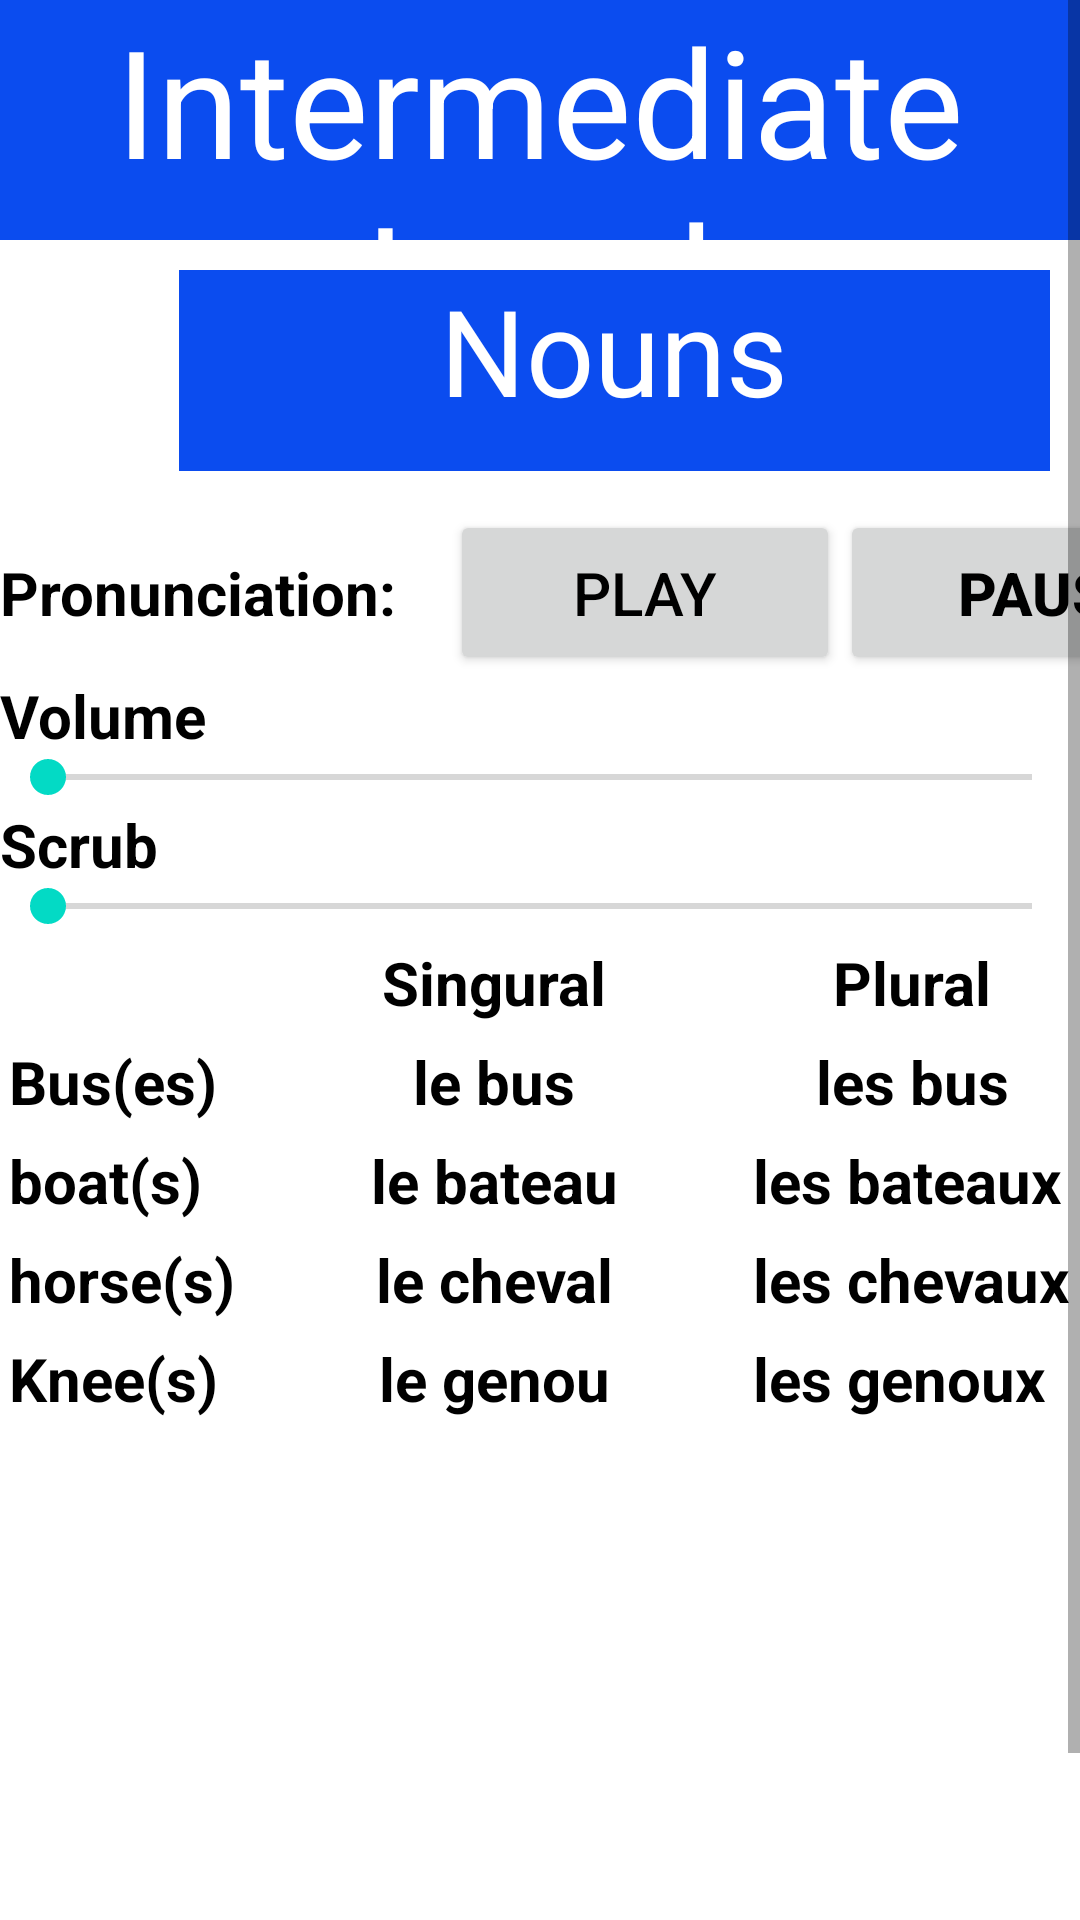

Reconstruct the res/layout file that produces this screen, plus the resources it refers to.
<!-- AndroidManifest.xml: application theme Theme.LearnFrench -->
<!-- res/layout/activity_nouns.xml -->
<?xml version="1.0" encoding="utf-8"?>
<ScrollView xmlns:android="http://schemas.android.com/apk/res/android"
    xmlns:app="http://schemas.android.com/apk/res-auto"
    xmlns:tools="http://schemas.android.com/tools"
    android:layout_width="match_parent"
    android:layout_height="match_parent"
    tools:context=".nouns">
    <LinearLayout
        android:layout_width="match_parent"
        android:layout_height="match_parent"
        android:orientation="vertical">
        <TextView
            android:id="@+id/titleTextView"
            android:layout_width="match_parent"
            android:layout_height="80dp"
            android:background="#0B4CEF"
            android:text="Intermediate Level"
            android:textColor="@color/white"
            android:textSize="50dp"
            android:gravity="center" />

        <LinearLayout
            android:id="@+id/firstllayout"
            android:layout_margin="10dp"
            android:layout_weight="1"
            android:layout_width="wrap_content"
            android:layout_height="wrap_content"
            android:orientation="horizontal">


            <ImageView
                android:id="@+id/img"
                android:layout_width="70dp"
                android:layout_height="70dp"
                android:layout_weight="1"
                android:background="@drawable/blueimages"
                />



            <TextView
                android:id="@+id/grammar"
                android:layout_width="320dp"
                android:layout_height="67dp"
                android:background="#0B4CEF"
                android:text="Nouns"
                android:textColor="@color/white"
                android:textSize="40dp"
                android:textAlignment="center"
                android:layout_weight="1.45"
                android:gravity="right"
                tools:ignore="RtlCompat" />
        </LinearLayout>
        <LinearLayout
            android:layout_width="match_parent"
            android:layout_height="wrap_content"
            android:orientation="horizontal">
            <TextView
                android:layout_width="150dp"
                android:layout_height="55dp"
                android:text="Pronunciation:"
                android:textSize="20sp"
                android:textColor="@color/black"
                android:textStyle="bold" />

            <Button
                android:id="@+id/play"
                android:layout_width="130dp"
                android:layout_height="55dp"
                android:onClick="play"
                android:text="Play"
                android:textColor="@color/black"
                android:textSize="20sp" />

            <Button
                android:id="@+id/pause"
                android:layout_width="140dp"
                android:layout_height="55dp"
                android:onClick="pause"
                android:text="Pause"
                android:textColor="@color/black"
                android:textSize="20sp"
                android:textStyle="bold" />
        </LinearLayout>
        <TextView
            android:layout_width="100dp"
            android:layout_height="25dp"
            android:text="Volume"
            android:textSize="20sp"
            android:textStyle="bold"
            android:textColor="@color/black"/>
        <SeekBar
            android:id="@+id/seekBar"
            android:layout_width="match_parent"
            android:layout_height="wrap_content" />
        <TextView
            android:layout_width="100dp"
            android:layout_height="25dp"
            android:text="Scrub"
            android:textSize="20sp"
            android:textColor="@color/black"
            android:textStyle="bold"/>
        <SeekBar
            android:id="@+id/scrub"
            android:layout_width="match_parent"
            android:layout_height="wrap_content" />
        <LinearLayout
            android:layout_width="match_parent"
            android:layout_height="wrap_content"
            android:orientation="horizontal">
            <TableLayout
                android:layout_width="wrap_content"
                android:layout_height="wrap_content"
                android:stretchColumns="1"
                >
                <TableRow>
                    <TextView
                        android:text=""
                        android:padding="3dip"
                        android:textSize="20sp"
                        android:textStyle="bold"
                        android:textColor="@color/black"/>
                    <TextView
                        android:text="Singural"
                        android:gravity="center"
                        android:padding="3dip"
                        android:textSize="20sp"
                        android:textStyle="bold"
                        android:textColor="@color/black"/>
                    <TextView
                        android:text="Plural"
                        android:gravity="center"
                        android:padding="3dip"
                        android:textSize="20sp"
                        android:textStyle="bold"
                        android:textColor="@color/black"/>

                </TableRow>

                <TableRow>
                    <TextView
                        android:text="Bus(es)"
                        android:padding="3dip"
                        android:textSize="20sp"

                        android:textStyle="bold"
                        android:textColor="@color/black"/>
                    <TextView
                        android:text="le bus"
                        android:gravity="center"
                        android:padding="3dip"
                        android:textSize="20sp"
                        android:textStyle="bold"
                        android:textColor="@color/black"/>
                    <TextView
                        android:text="les bus"
                        android:gravity="center"
                        android:padding="3dip"
                        android:textSize="20sp"
                        android:textStyle="bold"
                        android:textColor="@color/black"/>
                </TableRow>
                <TableRow>
                    <TextView
                        android:text="boat(s)"
                        android:padding="3dip"
                        android:textSize="20sp"
                        android:textStyle="bold"
                        android:textColor="@color/black"/>
                    <TextView
                        android:text="le bateau"
                        android:gravity="center"
                        android:padding="3dip"
                        android:textSize="20sp"
                        android:textStyle="bold"
                        android:textColor="@color/black"/>
                    <TextView
                        android:text="les bateaux"
                        android:padding="3dip"
                        android:textStyle="bold"
                        android:textSize="20sp"
                        android:textColor="@color/black"  />

                </TableRow>
                <TableRow>
                    <TextView
                        android:text="horse(s)"
                        android:padding="3dip"
                        android:textStyle="bold"
                        android:textSize="20sp"
                        android:textColor="@color/black"  />
                    <TextView
                        android:text="le cheval"
                        android:gravity="center"
                        android:padding="3dip"
                        android:textSize="20sp"
                        android:textStyle="bold"
                        android:textColor="@color/black"/>
                    <TextView
                        android:text="les chevaux"
                        android:padding="3dip"
                        android:textStyle="bold"
                        android:textSize="20sp"
                        android:textColor="@color/black"  />
                </TableRow>
                <TableRow>
                    <TextView
                        android:text="Knee(s)"
                        android:padding="3dip"
                        android:textSize="20sp"
                        android:textStyle="bold"
                        android:textColor="@color/black"/>
                    <TextView
                        android:text="le genou"
                        android:gravity="center"
                        android:padding="3dip"
                        android:textSize="20sp"
                        android:textStyle="bold"
                        android:textColor="@color/black"/>
                    <TextView
                        android:text="les genoux"
                        android:padding="3dip"
                        android:textStyle="bold"
                        android:textSize="20sp"
                        android:textColor="@color/black"  />
                </TableRow>
            </TableLayout>
        </LinearLayout>


        <LinearLayout
            android:layout_width="match_parent"
            android:layout_height="wrap_content"
            android:layout_marginBottom="0dp"
            android:layout_marginTop="170dp"
            android:orientation="horizontal">

            <Button
                android:id="@+id/prevButton"
                android:layout_width="140dp"
                android:layout_height="55dp"
                android:background="@color/white"
                android:text="Prev" />


            <Button
                android:id="@+id/homeButton"
                android:layout_width="130dp"
                android:layout_height="55dp"
                android:background="@color/white"
                android:text="Home" />
            <Button
                android:id="@+id/nextButton"
                android:layout_width="140dp"
                android:layout_height="55dp"
                android:background="@color/white"
                android:text="Next"
                />
        </LinearLayout>

    </LinearLayout>

</ScrollView>
<!-- resources referenced by this layout -->
<resources>
  <color name="black">#000</color>
  <color name="white">#FFFFFF</color>
  <style name="Theme.LearnFrench" parent="Theme.MaterialComponents.DayNight.DarkActionBar">
          
          <item name="colorPrimary">@color/mainAppColor</item>
          <item name="colorPrimaryVariant">@color/purple_700</item>
          <item name="colorOnPrimary">@color/white</item>
          
          <item name="colorSecondary">@color/teal_200</item>
          <item name="colorSecondaryVariant">@color/teal_700</item>
          <item name="colorOnSecondary">@color/black</item>
          
          <item name="android:statusBarColor" tools:targetApi="l">?attr/colorPrimaryVariant</item>
          
      </style>
  <color name="mainAppColor">#0050a4</color>
  <color name="purple_700">#FF3700B3</color>
  <color name="teal_200">#FF03DAC5</color>
  <color name="teal_700">#FF018786</color>
</resources>
